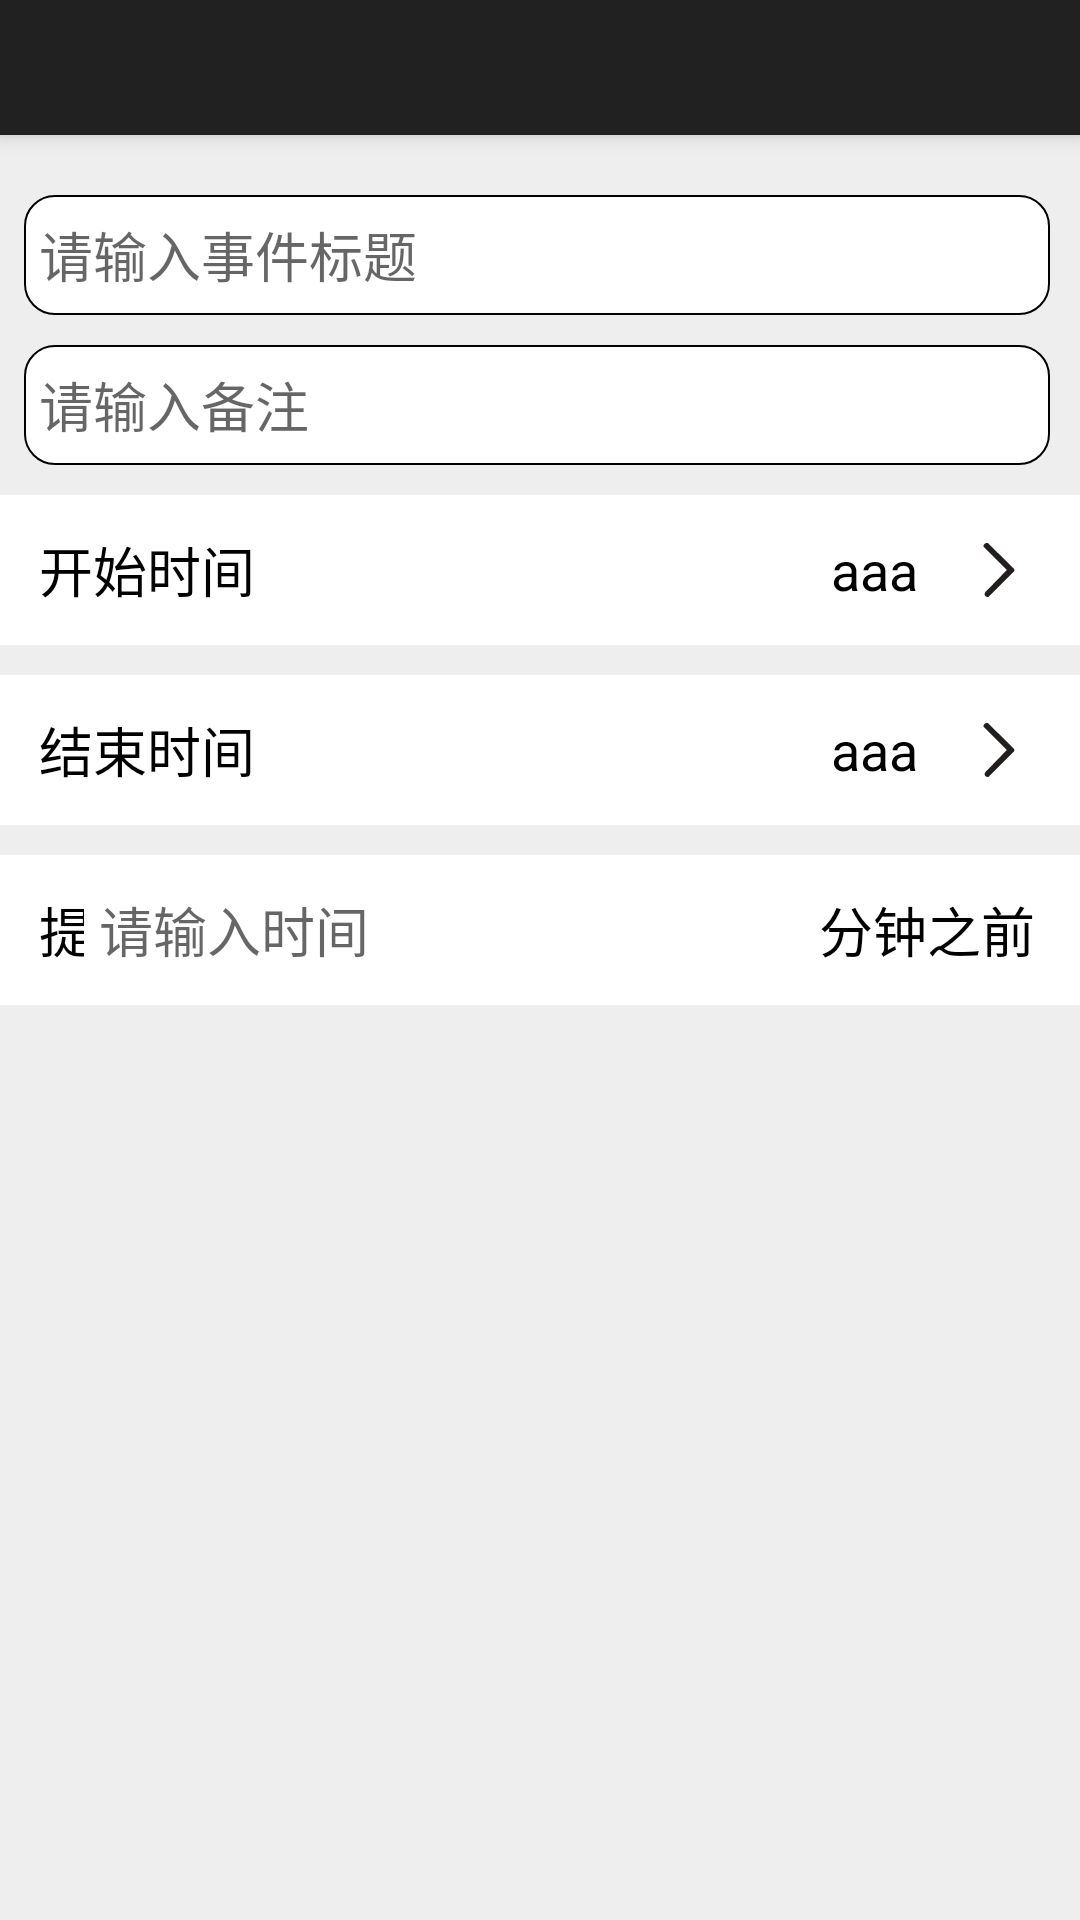

Reconstruct the res/layout file that produces this screen, plus the resources it refers to.
<!-- AndroidManifest.xml: application theme AppTheme -->
<!-- res/layout/activity_event.xml -->
<?xml version="1.0" encoding="utf-8"?>
<LinearLayout xmlns:android="http://schemas.android.com/apk/res/android"
    xmlns:app="http://schemas.android.com/apk/res-auto"
    xmlns:tools="http://schemas.android.com/tools"
    android:orientation="vertical"
    android:background="#EEEEEE"
    android:layout_width="match_parent"
    android:layout_height="match_parent">

    <androidx.appcompat.widget.Toolbar
        android:id="@+id/my_Toolbar"
        android:layout_width="match_parent"
        android:layout_height="45dp"
        android:background="?attr/colorPrimary"
        android:elevation="4dp"
        app:titleTextColor="#000"
        android:theme="?attr/toolbarTheme"
        app:popupTheme="@style/ThemeOverlay.AppCompat.Light">
    </androidx.appcompat.widget.Toolbar>


    <EditText
        android:layout_marginTop="20dp"
        android:id="@+id/et_event_Title"
        android:layout_width="match_parent"
        android:layout_height="40dp"
        android:layout_marginLeft="8dp"
        android:layout_marginRight="10dp"
        android:background="@drawable/alert_item_bg"
        android:hint="请输入事件标题"
        android:inputType="text"
        android:maxLines="1"
        android:paddingLeft="5dp" />

    <EditText

        android:id="@+id/et_event_Desc"
        android:layout_width="match_parent"
        android:layout_height="40dp"
        android:layout_marginLeft="8dp"
        android:layout_marginTop="10dp"
        android:layout_marginRight="10dp"
        android:background="@drawable/alert_item_bg"
        android:hint="请输入备注"
        android:inputType="text"
        android:maxLines="1"
        android:paddingLeft="5dp" />


    <RelativeLayout
        android:background="#fff"
        android:id="@+id/LL_1"
        android:gravity="center_vertical"
        android:layout_marginTop="10dp"
        android:layout_width="match_parent"
        android:layout_height="50dp"
        android:orientation="horizontal">

        <TextView
            android:textSize="18sp"
            android:id="@+id/aaa1"
            android:layout_width="wrap_content"
            android:layout_height="40dp"
            android:layout_marginLeft="8dp"
            android:layout_marginRight="10dp"
            android:background="#fff"
            android:text="开始时间"
            android:textAllCaps="false"
            android:maxLines="1"
            android:paddingLeft="5dp"
            android:textColor="#000"
            android:gravity="left|center_vertical"/>
        <TextView
            android:textSize="18sp"
            android:id="@+id/tv_startTime"
            android:layout_width="wrap_content"
            android:layout_height="40dp"
            android:layout_marginLeft="8dp"
            android:layout_marginRight="10dp"
            android:background="#fff"
            android:text="aaa"
            android:layout_toLeftOf="@id/aaa2"
            android:textAllCaps="false"
            android:maxLines="1"
            android:paddingLeft="5dp"
            android:textColor="#000"
            android:gravity="right|center_vertical"/>
        <ImageView
            android:textSize="18sp"
            android:id="@+id/aaa2"
            android:layout_width="wrap_content"
            android:layout_height="40dp"
            android:layout_alignParentEnd="true"
            android:layout_marginLeft="8dp"
            android:layout_marginRight="10dp"
            android:background="#fff"
           android:src="@drawable/ic_bigthan"
            android:textAllCaps="false"
            android:maxLines="1"
            android:paddingLeft="5dp"
            android:textColor="#000"
            android:gravity="right|center_vertical"
            android:layout_marginEnd="15dp"
            android:layout_gravity="right|center_vertical"/>
    </RelativeLayout>

    <RelativeLayout
        android:background="#fff"
        android:id="@+id/LL_2"
        android:layout_marginTop="10dp"
        android:layout_width="match_parent"
        android:layout_height="50dp"
        android:gravity="center_vertical"
        android:orientation="horizontal">

        <TextView
            android:textSize="18sp"
            android:id="@+id/aaa3"
            android:layout_width="wrap_content"
            android:layout_height="40dp"
            android:layout_marginLeft="8dp"
            android:layout_marginRight="10dp"
            android:background="#fff"
            android:text="结束时间"
            android:textAllCaps="false"
            android:maxLines="1"
            android:paddingLeft="5dp"
            android:textColor="#000"
            android:gravity="left|center_vertical"
            android:layout_gravity="right|center_vertical"/>
        <TextView
            android:textSize="18sp"
            android:id="@+id/tv_endTime"
            android:layout_width="wrap_content"
            android:layout_height="40dp"
            android:layout_marginLeft="8dp"
            android:layout_marginRight="10dp"
            android:background="#fff"
            android:text="aaa"
            android:textAllCaps="false"
            android:maxLines="1"
            android:paddingLeft="5dp"
            android:textColor="#000"
            android:layout_toLeftOf="@id/aaa4"
            android:gravity="right|center_vertical"
            android:layout_gravity="right|center_vertical"/>
        <ImageView
            android:textSize="18sp"
            android:id="@+id/aaa4"
            android:layout_width="wrap_content"
            android:layout_height="40dp"
            android:layout_marginLeft="8dp"
            android:layout_marginRight="10dp"
            android:background="#fff"
            android:src="@drawable/ic_bigthan"
            android:layout_alignParentEnd="true"
            android:textAllCaps="false"
            android:maxLines="1"
            android:paddingLeft="5dp"
            android:textColor="#000"
            android:layout_marginEnd="15dp"
            android:gravity="right|center_vertical" />
    </RelativeLayout>

    <RelativeLayout
        android:background="#fff"
        android:id="@+id/LL_3"
        android:gravity="center_vertical"
        android:layout_marginTop="10dp"
        android:layout_width="match_parent"
        android:layout_height="50dp"
        android:orientation="horizontal">

        <TextView
            android:textSize="18sp"
            android:id="@+id/aaa5"
            android:layout_width="wrap_content"
            android:layout_height="40dp"
            android:layout_marginLeft="8dp"
            android:layout_marginRight="10dp"
            android:background="#fff"
            android:text="提醒"
            android:textAllCaps="false"
            android:maxLines="1"
            android:paddingLeft="5dp"
            android:textColor="#000"
            android:gravity="left|center_vertical"/>
        <EditText
            android:textSize="18sp"
            android:id="@+id/et_previous"
            android:layout_width="230dp"
            android:layout_height="40dp"
            android:layout_marginLeft="8dp"
            android:layout_marginRight="10dp"
            android:background="#fff"
            android:inputType="number"
            android:hint="请输入时间"
            android:layout_toLeftOf="@id/aaa6"
            android:textAllCaps="false"
            android:maxLines="1"
            android:paddingLeft="5dp"
            android:textColor="#000"
            android:gravity="left|center_vertical"/>
        <TextView
            android:textSize="18sp"
            android:id="@+id/aaa6"
            android:layout_width="wrap_content"
            android:layout_height="40dp"
            android:layout_alignParentEnd="true"
            android:layout_marginLeft="8dp"
            android:layout_marginRight="10dp"
            android:background="#fff"
            android:text="分钟之前"
            android:textAllCaps="false"
            android:maxLines="1"
            android:paddingLeft="5dp"
            android:textColor="#000"
            android:gravity="right|center_vertical"
            android:layout_marginEnd="15dp"
            android:layout_gravity="right|center_vertical"/>
    </RelativeLayout>

</LinearLayout>
<!-- resources referenced by this layout -->
<resources>
  <!-- drawable alert_item_bg (drawable) -->
  <?xml version="1.0" encoding="utf-8"?>
  <shape xmlns:android="http://schemas.android.com/apk/res/android"
      android:shape="rectangle">
      <solid android:color="#FFFFFF"/>
      <stroke android:width="0.5dp"
          android:color="@color/black"/>
      <corners android:radius="10dp"/>
  </shape>
  <!-- drawable ic_bigthan (drawable) -->
  <vector android:alpha="0.88" android:height="24dp"
      android:viewportHeight="1024" android:viewportWidth="1024"
      android:width="24dp" xmlns:android="http://schemas.android.com/apk/res/android">
      <path android:fillColor="#040000" android:pathData="M319.11,825.54l305.09,-314.13 -328.65,-326.69c-15.76,-21.39 16.36,-68.62 61.64,-54.11l366.61,364.1c4.88,4.99 7.65,11.74 7.65,18.8s-2.78,13.8 -7.71,18.75L362.32,896.36c-58.89,0.13 -65.72,-44.05 -43.21,-70.82z"/>
  </vector>
  <style name="AppTheme" parent="Theme.AppCompat.Light.DarkActionBar">
          <item name="colorPrimaryDark">@color/colorPrimaryDark</item>
          <item name="colorAccent">@color/colorAccent</item>
      </style>
  <color name="black">#000000</color>
  <color name="colorPrimaryDark">#00574B</color>
  <color name="colorAccent">#D81B60</color>
</resources>
